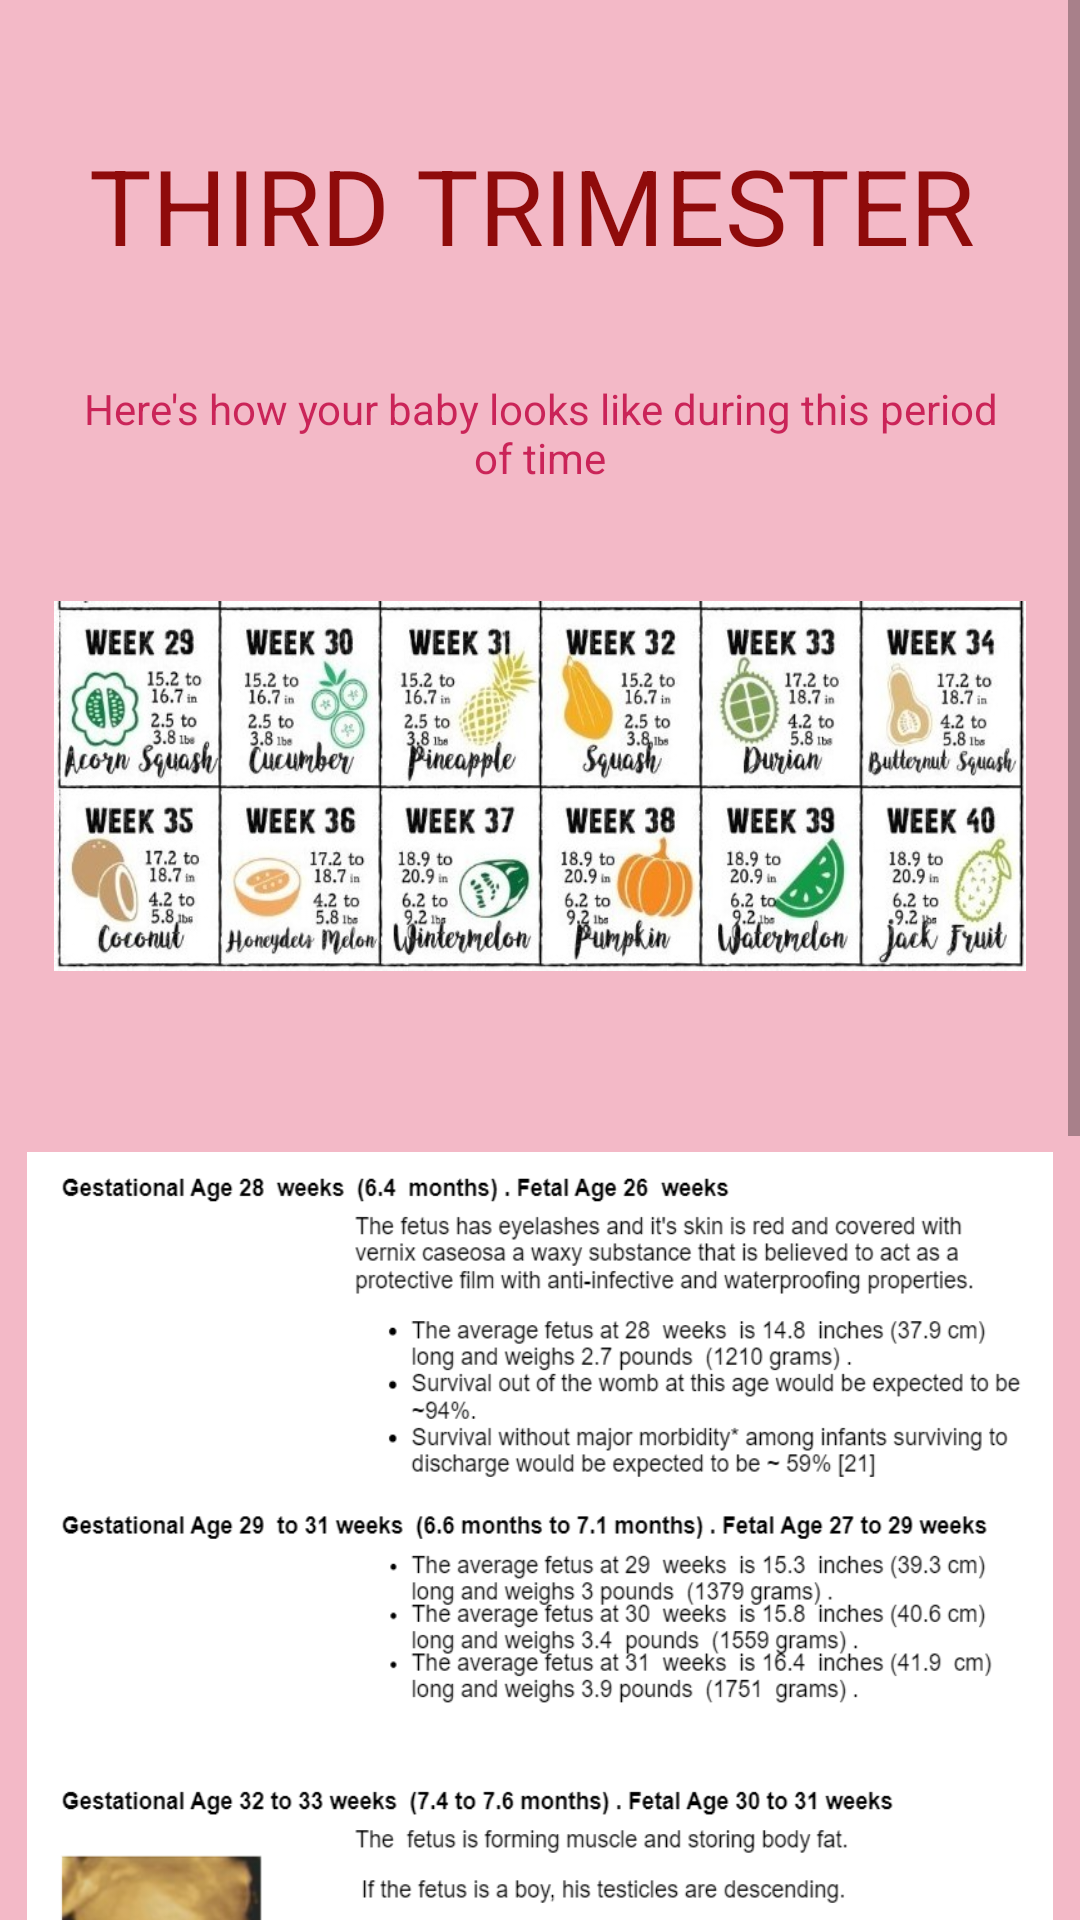

Layout XML and referenced resources for this Android screen:
<!-- AndroidManifest.xml: application theme AppTheme -->
<!-- res/layout/activity_third_trimester.xml -->
<?xml version="1.0" encoding="utf-8"?>
<ScrollView
    xmlns:android="http://schemas.android.com/apk/res/android"
    xmlns:app="http://schemas.android.com/apk/res-auto"
    xmlns:tools="http://schemas.android.com/tools"
    android:layout_width="match_parent"
    android:layout_height="match_parent"
    android:background="#F3B9C7"
    tools:context=".ThirdTrimester">
    <LinearLayout
        android:orientation="vertical"
        android:layout_width="match_parent"
        android:layout_height="wrap_content">
        <TextView
            android:id="@+id/xyz"
            android:layout_width="match_parent"
            android:layout_height="wrap_content"
            android:layout_marginStart="15dp"
            android:layout_marginTop="45dp"
            android:layout_marginEnd="20dp"
            android:textAlignment="center"
            android:text="THIRD TRIMESTER"
            android:textColor="#8F0B0B"
            android:textSize="35sp"/>

        <TextView
            android:layout_width="match_parent"
            android:layout_height="wrap_content"
            android:layout_marginTop="35dp"
            android:layout_marginEnd="20dp"
            android:layout_marginStart="20dp"
            android:textAlignment="center"
            android:text="@string/baby_looks_like"
            android:textColor="@color/colorPrimaryDark" />

        <ImageView
            android:layout_width="wrap_content"
            android:layout_height="200dp"
            android:scaleX="0.9"
            android:src="@drawable/devchartthird" />

        <ImageView
            android:layout_width="match_parent"
            android:layout_height="370dp"
            android:scaleX="0.95"
            android:src="@drawable/tt_one" />
        <ImageView
            android:layout_width="match_parent"
            android:layout_height="350dp"
            android:scaleX="1.2"
            android:src="@drawable/tt_two" />


    </LinearLayout>
</ScrollView>
<!-- resources referenced by this layout -->
<resources>
  <color name="colorPrimaryDark">#F5C81E53</color>
  <!-- drawable devchartthird: jpeg bitmap (drawable, 115722 bytes) -->
  <!-- drawable tt_one: png bitmap (drawable, 171023 bytes) -->
  <!-- drawable tt_two: png bitmap (drawable, 183794 bytes) -->
  <string name="baby_looks_like">Here\'s how your baby looks like during this period of time</string>
  <style name="AppTheme" parent="Theme.AppCompat.Light.NoActionBar">
          
          <item name="colorPrimary">#F43377</item>
          <item name="colorPrimaryDark">#F5C81E53</item>
          <item name="colorAccent">#F4198A</item>
      </style>
</resources>
